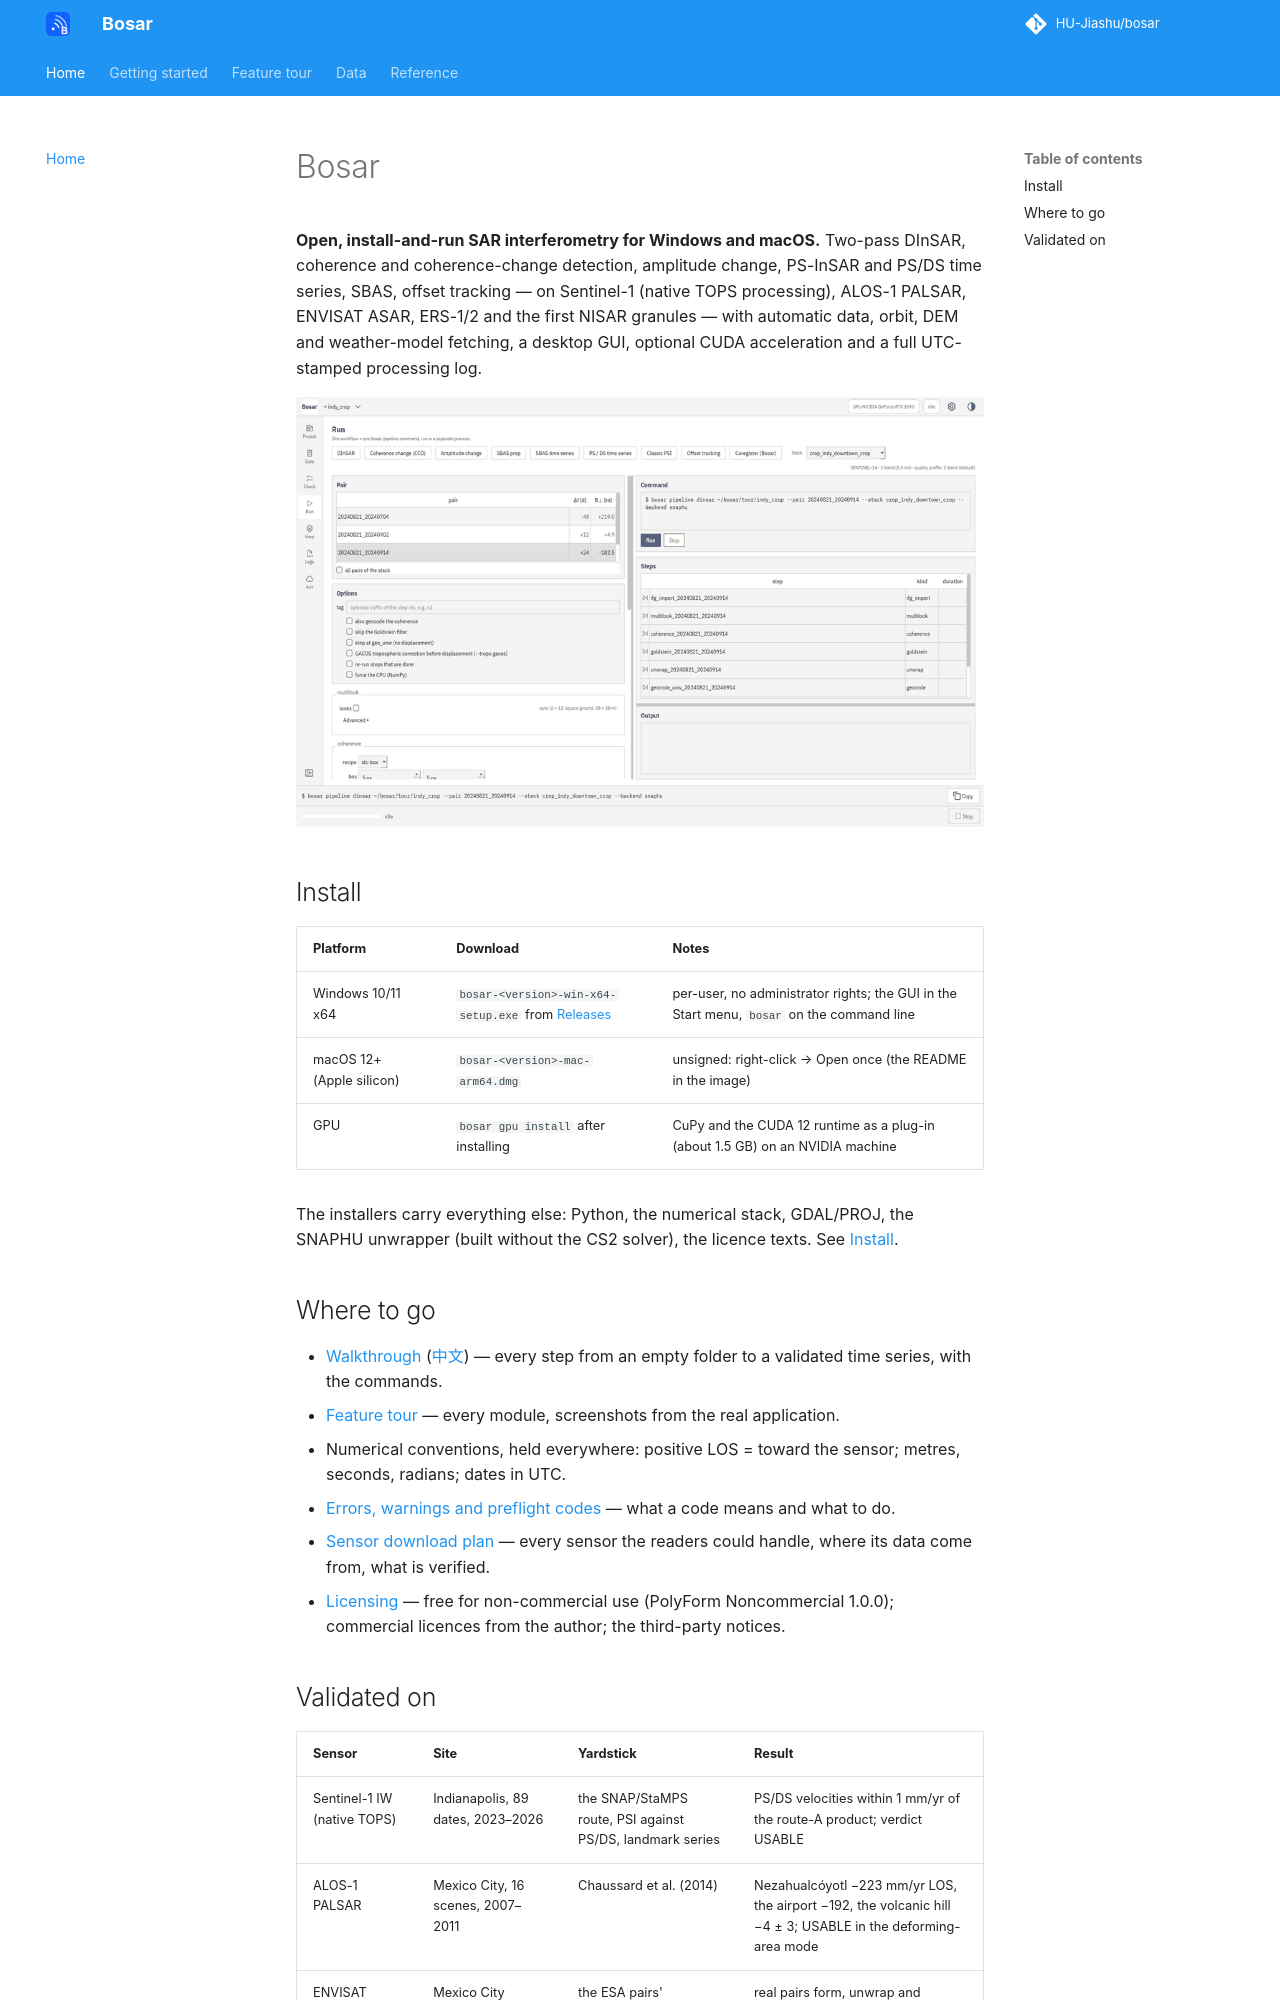

repository: HU-Jiashu/bosar · page: index.html · generator: mkdocs

# Bosar

**Open, install-and-run SAR interferometry for Windows and macOS.** Two-pass DInSAR, coherence
and coherence-change detection, amplitude change, PS-InSAR and PS/DS time series, SBAS, offset
tracking — on Sentinel-1 (native TOPS processing), ALOS-1 PALSAR, ENVISAT ASAR, ERS-1/2 and the
first NISAR granules — with automatic data, orbit, DEM and weather-model fetching, a desktop GUI,
optional CUDA acceleration and a full UTC-stamped processing log.

<p align="center"><img src="assets/tour/dinsar_run.gif" width="760" alt="A DInSAR run on the downtown Indianapolis crop"></p>

## Install

| Platform | Download | Notes |
|---|---|---|
| Windows 10/11 x64 | `bosar-<version>-win-x64-setup.exe` from [Releases](https://github.com/HU-Jiashu/bosar/releases) | per-user, no administrator rights; the GUI in the Start menu, `bosar` on the command line |
| macOS 12+ (Apple silicon) | `bosar-<version>-mac-arm64.dmg` | unsigned: right-click → Open once (the README in the image) |
| GPU | `bosar gpu install` after installing | CuPy and the CUDA 12 runtime as a plug-in (about 1.5 GB) on an NVIDIA machine |

The installers carry everything else: Python, the numerical stack, GDAL/PROJ, the SNAPHU
unwrapper (built without the CS2 solver), the licence texts. See [Install](install.md).

## Where to go

- [Walkthrough](WALKTHROUGH.md) ([中文](WALKTHROUGH_zh.md)) — every step from an empty
  folder to a validated time series, with the commands.
- [Feature tour](tour/README.md) — every module, screenshots from the real application.
- Numerical conventions, held everywhere: positive LOS = toward the sensor; metres, seconds, radians; dates in UTC.
- [Errors, warnings and preflight codes](ERRORS.md) — what a code means and what to do.
- [Sensor download plan](data/sensor_download_plan.md) — every sensor the readers could
  handle, where its data come from, what is verified.
- [Licensing](LICENSING.md) — free for non-commercial use (PolyForm Noncommercial 1.0.0);
  commercial licences from the author; the third-party notices.
